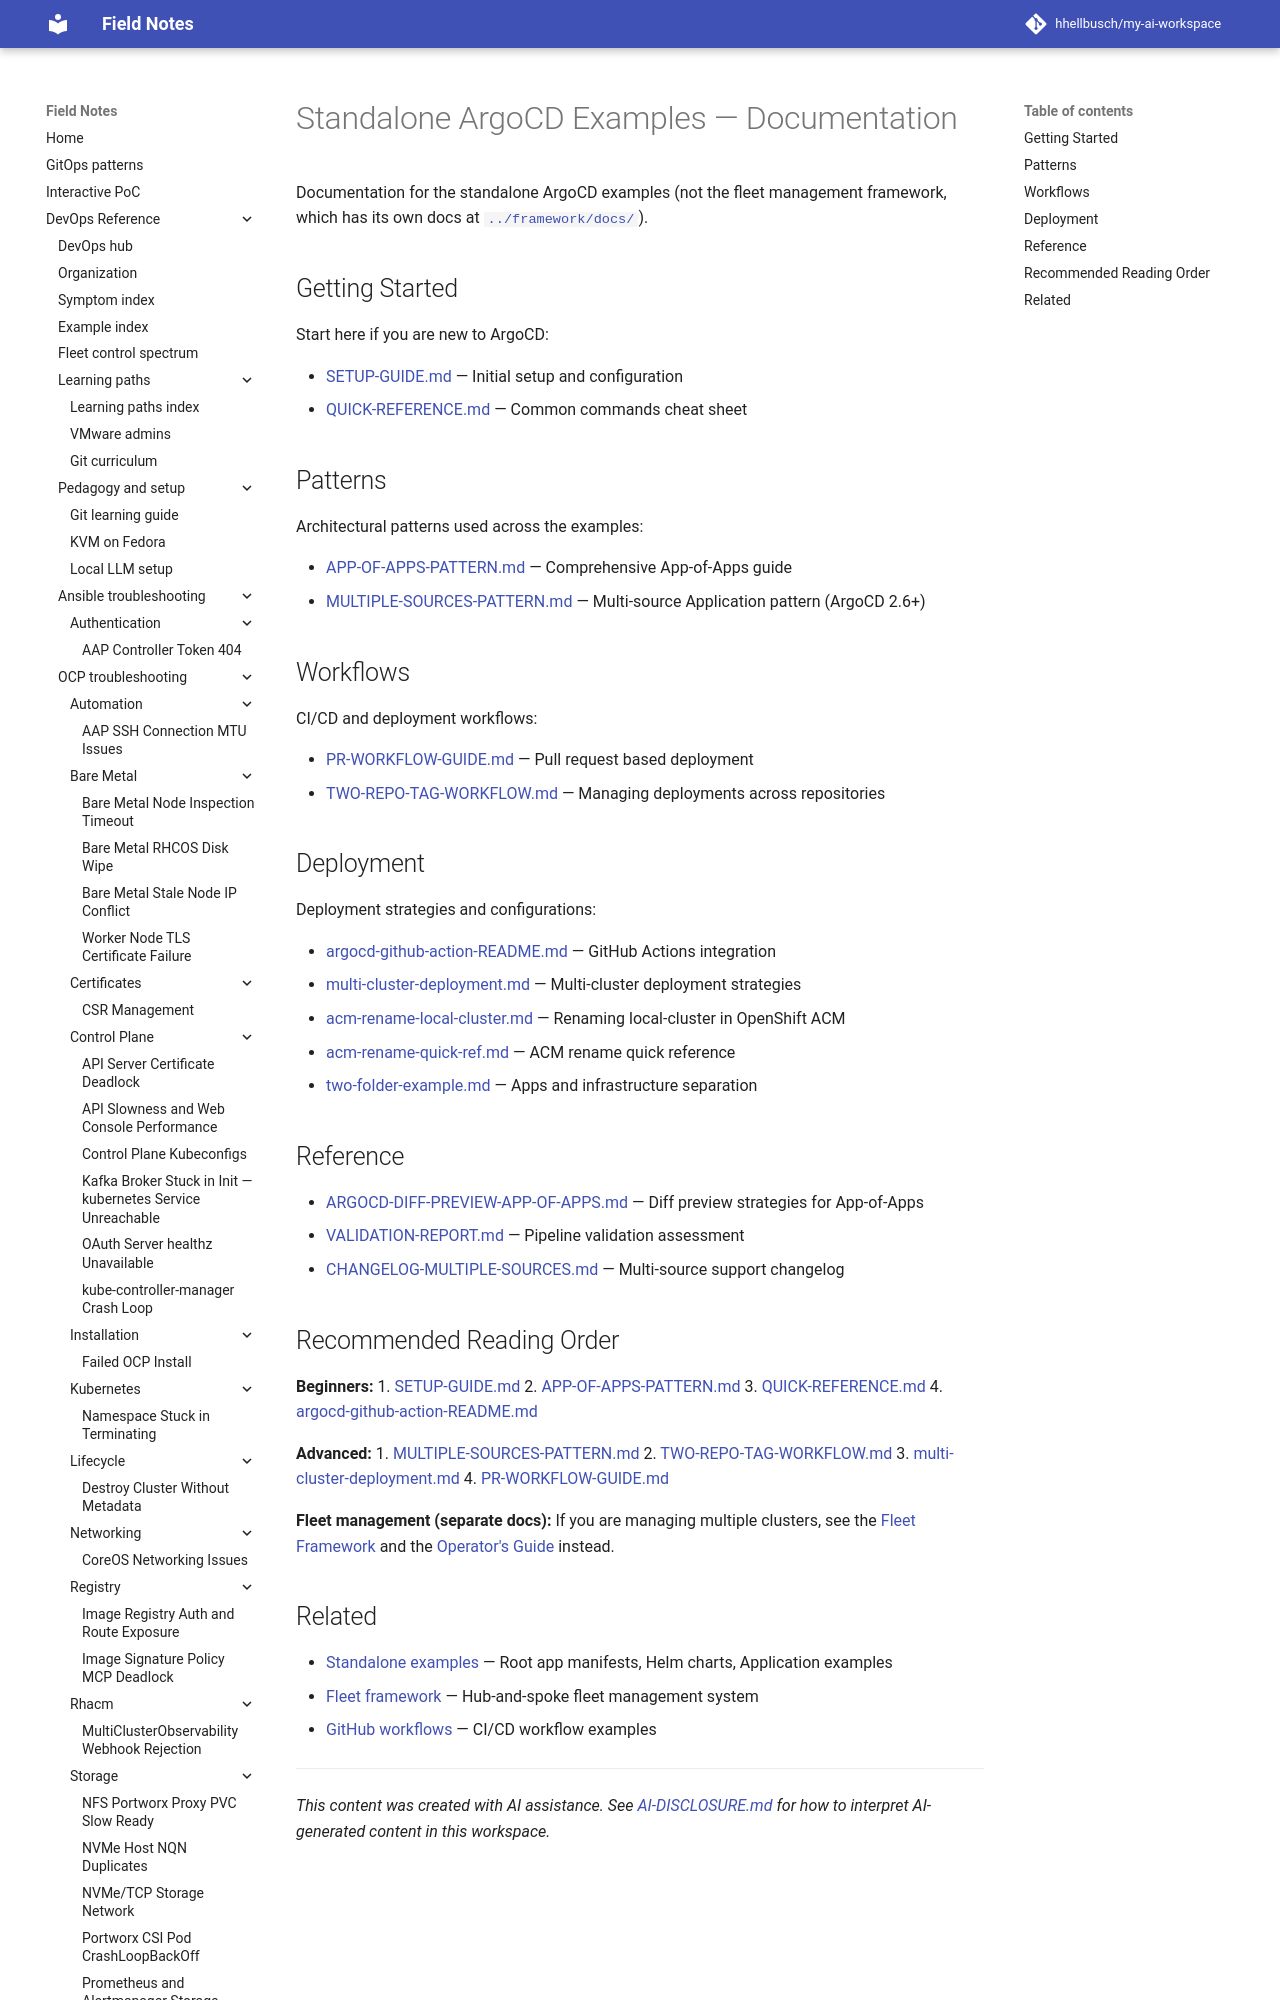

repository: hhellbusch/my-ai-workspace · page: devops/argo/examples/docs/index.html · generator: mkdocs

# Standalone ArgoCD Examples — Documentation

Documentation for the standalone ArgoCD examples (not the fleet management
framework, which has its own docs at [`../framework/docs/`](../framework/docs/)).

## Getting Started

Start here if you are new to ArgoCD:

- [SETUP-GUIDE.md](getting-started/SETUP-GUIDE.md) — Initial setup and configuration
- [QUICK-REFERENCE.md](getting-started/QUICK-REFERENCE.md) — Common commands cheat sheet

## Patterns

Architectural patterns used across the examples:

- [APP-OF-APPS-PATTERN.md](patterns/APP-OF-APPS-PATTERN.md) — Comprehensive App-of-Apps guide
- [MULTIPLE-SOURCES-PATTERN.md](patterns/MULTIPLE-SOURCES-PATTERN.md) — Multi-source Application pattern (ArgoCD 2.6+)
